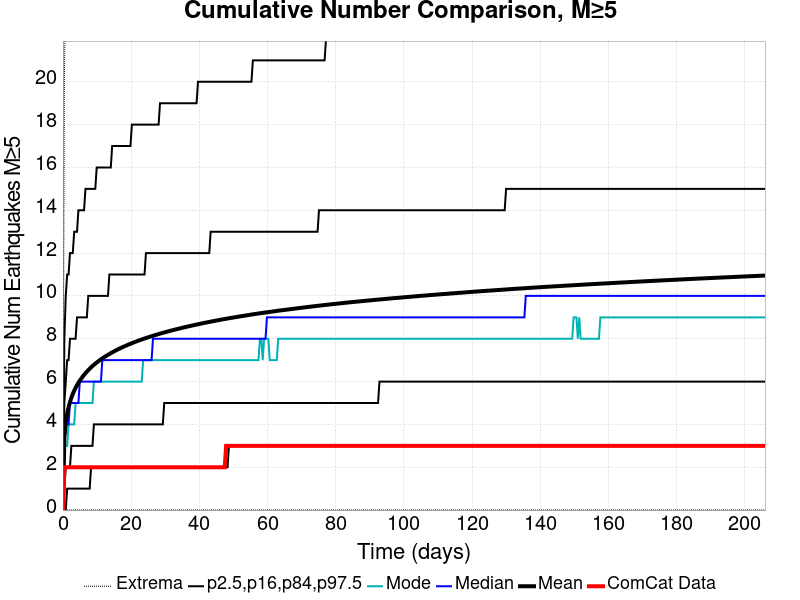

Source data for this figure (header and first rows):
Time (days), ComCat Data, Simulation Mean, Simulation Median, Simulation Mode, Simulation Minimum, Simulation Maximum, 2.5 %-ile, 16 %-ile, 84 %-ile, 97.5 %-ile
0.0, 0.0, 0.0, 0.0, 0.0, 0.0, 0.0, 0.0, 0.0, 0.0, 0.0
0.4127, 2.0, 3.399, 3.0, 3.0, 0.0, 20.0, 0.0, 1.0, 5.0, 8.0
0.8254, 2.0, 4.075, 4.0, 3.0, 0.0, 25.0, 0.0, 2.0, 6.0, 10.0
1.238, 2.0, 4.494, 4.0, 3.0, 0.0, 29.0, 1.0, 2.0, 7.0, 11.0
1.651, 2.0, 4.8, 4.0, 4.0, 0.0, 30.0, 1.0, 2.0, 7.0, 11.0
2.063, 2.0, 5.043, 5.0, 4.0, 0.0, 31.0, 1.0, 2.0, 8.0, 12.0
2.476, 2.0, 5.246, 5.0, 4.0, 0.0, 31.0, 1.0, 3.0, 8.0, 12.0
2.889, 2.0, 5.422, 5.0, 4.0, 0.0, 32.0, 1.0, 3.0, 8.0, 12.0
3.301, 2.0, 5.574, 5.0, 4.0, 0.0, 32.0, 1.0, 3.0, 8.0, 13.0
3.714, 2.0, 5.709, 5.0, 5.0, 0.0, 32.0, 1.0, 3.0, 8.0, 13.0
4.127, 2.0, 5.832, 5.0, 5.0, 0.0, 33.0, 1.0, 3.0, 9.0, 13.0
4.539, 2.0, 5.943, 5.0, 5.0, 0.0, 33.0, 1.0, 3.0, 9.0, 14.0
4.952, 2.0, 6.047, 6.0, 5.0, 0.0, 33.0, 1.0, 3.0, 9.0, 14.0
5.365, 2.0, 6.141, 6.0, 5.0, 0.0, 33.0, 1.0, 3.0, 9.0, 14.0
5.777, 2.0, 6.229, 6.0, 5.0, 0.0, 34.0, 1.0, 3.0, 9.0, 14.0
6.19, 2.0, 6.312, 6.0, 5.0, 0.0, 35.0, 1.0, 3.0, 9.0, 14.0
6.603, 2.0, 6.39, 6.0, 5.0, 0.0, 36.0, 1.0, 3.0, 9.0, 15.0
7.016, 2.0, 6.464, 6.0, 5.0, 0.0, 37.0, 1.0, 3.0, 9.0, 15.0
7.428, 2.0, 6.535, 6.0, 5.0, 0.0, 38.0, 1.0, 3.0, 10.0, 15.0
7.841, 2.0, 6.602, 6.0, 5.0, 0.0, 38.0, 1.0, 3.0, 10.0, 15.0
8.254, 2.0, 6.665, 6.0, 5.0, 0.0, 38.0, 2.0, 3.0, 10.0, 15.0
8.666, 2.0, 6.725, 6.0, 5.0, 0.0, 39.0, 2.0, 3.0, 10.0, 15.0
9.079, 2.0, 6.784, 6.0, 6.0, 0.0, 40.0, 2.0, 4.0, 10.0, 15.0
9.492, 2.0, 6.838, 6.0, 6.0, 0.0, 40.0, 2.0, 4.0, 10.0, 15.0
9.904, 2.0, 6.89, 6.0, 6.0, 0.0, 40.0, 2.0, 4.0, 10.0, 16.0
10.32, 2.0, 6.941, 6.0, 6.0, 0.0, 40.0, 2.0, 4.0, 10.0, 16.0
10.73, 2.0, 6.991, 6.0, 6.0, 0.0, 41.0, 2.0, 4.0, 10.0, 16.0
11.14, 2.0, 7.039, 6.0, 6.0, 0.0, 41.0, 2.0, 4.0, 10.0, 16.0
11.55, 2.0, 7.084, 7.0, 6.0, 0.0, 41.0, 2.0, 4.0, 10.0, 16.0
11.97, 2.0, 7.127, 7.0, 6.0, 0.0, 41.0, 2.0, 4.0, 10.0, 16.0
12.38, 2.0, 7.169, 7.0, 6.0, 0.0, 41.0, 2.0, 4.0, 10.0, 16.0
12.79, 2.0, 7.211, 7.0, 6.0, 0.0, 43.0, 2.0, 4.0, 10.0, 16.0
13.21, 2.0, 7.249, 7.0, 6.0, 0.0, 43.0, 2.0, 4.0, 10.0, 16.0
13.62, 2.0, 7.287, 7.0, 6.0, 0.0, 43.0, 2.0, 4.0, 11.0, 16.0
14.03, 2.0, 7.326, 7.0, 6.0, 0.0, 43.0, 2.0, 4.0, 11.0, 16.0
14.44, 2.0, 7.363, 7.0, 6.0, 0.0, 44.0, 2.0, 4.0, 11.0, 17.0
14.86, 2.0, 7.4, 7.0, 6.0, 0.0, 44.0, 2.0, 4.0, 11.0, 17.0
15.27, 2.0, 7.434, 7.0, 6.0, 0.0, 44.0, 2.0, 4.0, 11.0, 17.0
15.68, 2.0, 7.468, 7.0, 6.0, 0.0, 45.0, 2.0, 4.0, 11.0, 17.0
16.09, 2.0, 7.501, 7.0, 6.0, 0.0, 45.0, 2.0, 4.0, 11.0, 17.0
16.51, 2.0, 7.533, 7.0, 6.0, 0.0, 45.0, 2.0, 4.0, 11.0, 17.0
16.92, 2.0, 7.565, 7.0, 6.0, 0.0, 45.0, 2.0, 4.0, 11.0, 17.0
17.33, 2.0, 7.596, 7.0, 6.0, 0.0, 45.0, 2.0, 4.0, 11.0, 17.0
17.75, 2.0, 7.626, 7.0, 6.0, 0.0, 45.0, 2.0, 4.0, 11.0, 17.0
18.16, 2.0, 7.655, 7.0, 6.0, 0.0, 45.0, 2.0, 4.0, 11.0, 17.0
18.57, 2.0, 7.684, 7.0, 6.0, 0.0, 45.0, 2.0, 4.0, 11.0, 17.0
18.98, 2.0, 7.712, 7.0, 6.0, 0.0, 46.0, 2.0, 4.0, 11.0, 17.0
19.4, 2.0, 7.74, 7.0, 6.0, 0.0, 46.0, 2.0, 4.0, 11.0, 17.0
19.81, 2.0, 7.766, 7.0, 6.0, 0.0, 46.0, 2.0, 4.0, 11.0, 17.0
20.22, 2.0, 7.794, 7.0, 6.0, 0.0, 46.0, 2.0, 4.0, 11.0, 18.0
20.63, 2.0, 7.82, 7.0, 6.0, 0.0, 46.0, 2.0, 4.0, 11.0, 18.0
21.05, 2.0, 7.845, 7.0, 6.0, 0.0, 46.0, 2.0, 4.0, 11.0, 18.0
21.46, 2.0, 7.87, 7.0, 6.0, 0.0, 46.0, 2.0, 4.0, 11.0, 18.0
21.87, 2.0, 7.895, 7.0, 6.0, 0.0, 46.0, 2.0, 4.0, 11.0, 18.0
22.28, 2.0, 7.919, 7.0, 6.0, 0.0, 46.0, 2.0, 4.0, 11.0, 18.0
22.7, 2.0, 7.943, 7.0, 6.0, 0.0, 46.0, 2.0, 4.0, 11.0, 18.0
23.11, 2.0, 7.966, 7.0, 6.0, 0.0, 46.0, 2.0, 4.0, 11.0, 18.0
23.52, 2.0, 7.989, 7.0, 7.0, 0.0, 46.0, 2.0, 4.0, 11.0, 18.0
23.94, 2.0, 8.012, 7.0, 7.0, 0.0, 46.0, 2.0, 4.0, 11.0, 18.0
24.35, 2.0, 8.034, 7.0, 7.0, 0.0, 46.0, 2.0, 4.0, 12.0, 18.0
... 440 more rows
